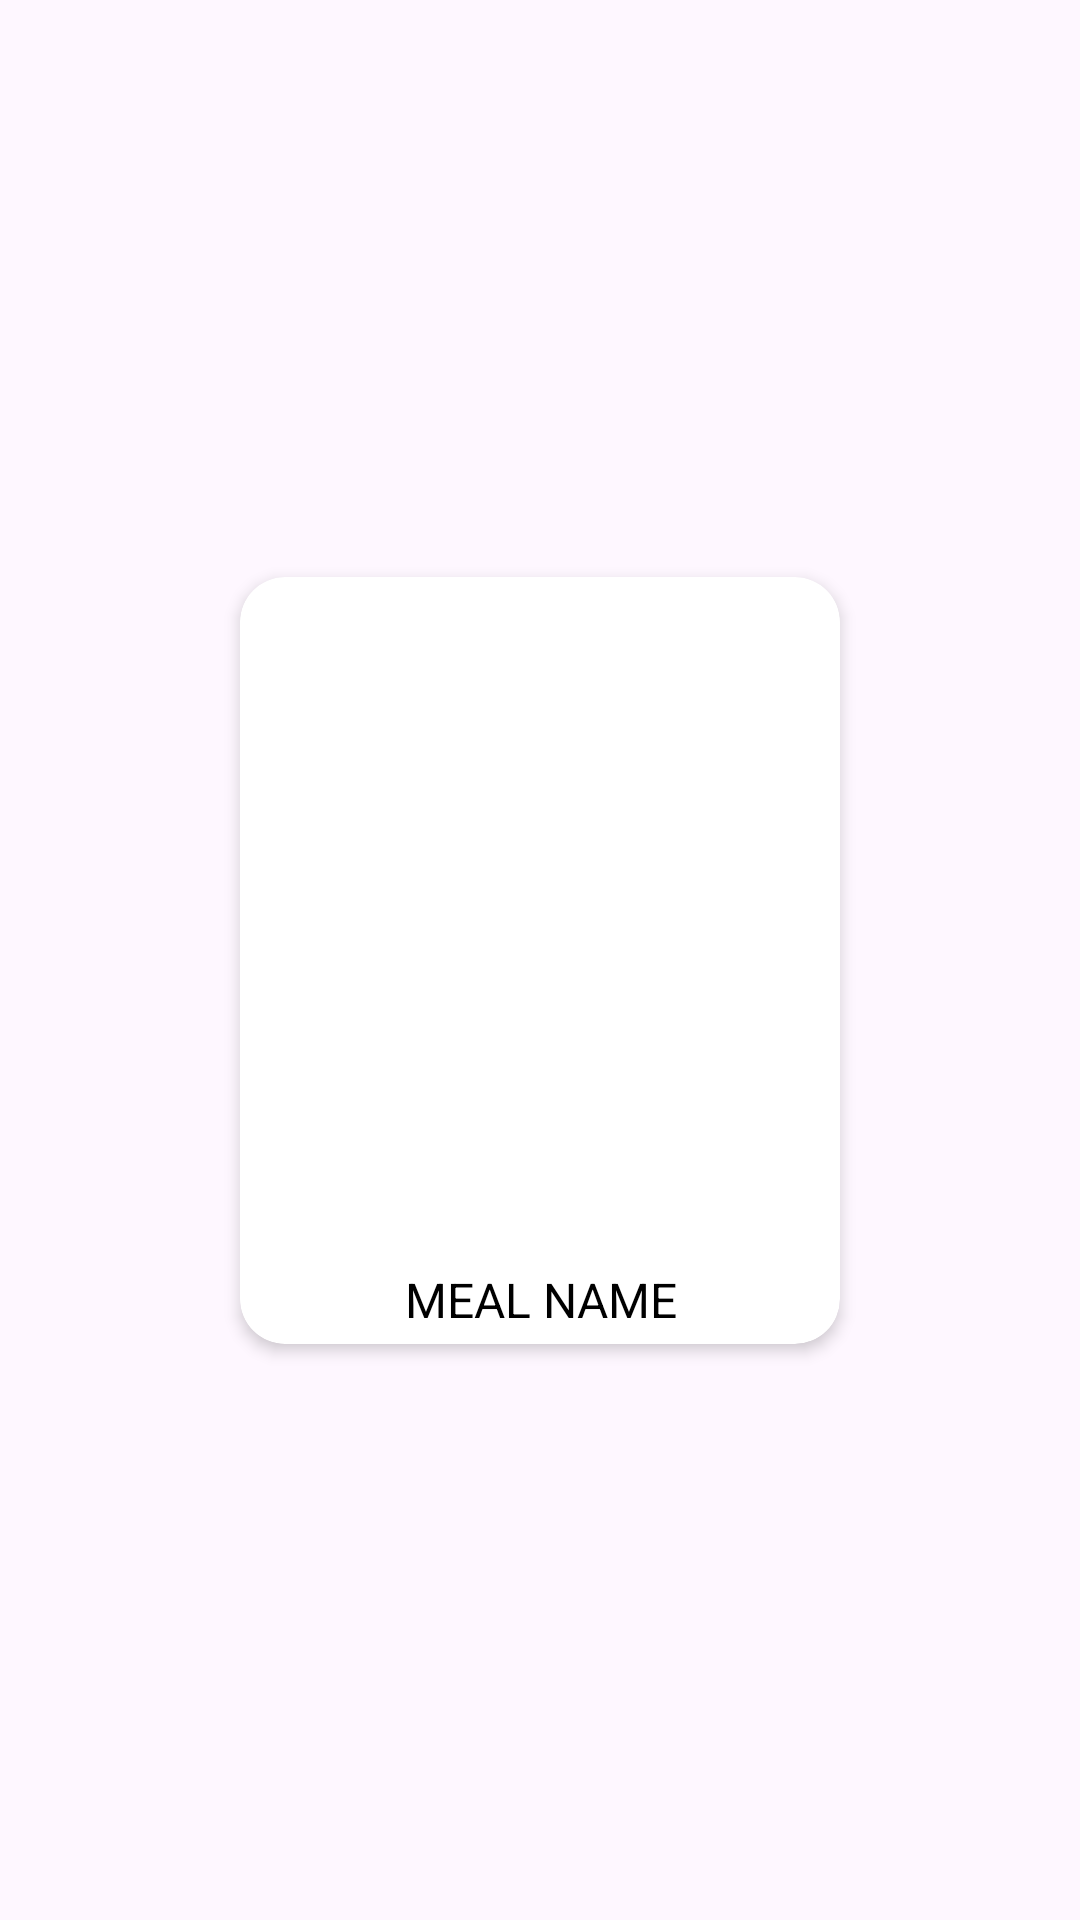

Write the Android layout XML for this screen, with the resource values it uses.
<!-- AndroidManifest.xml: application theme Theme.FoodAppCleanArchitecture -->
<!-- res/layout/category_item_row.xml -->
<?xml version="1.0" encoding="utf-8"?>
<androidx.constraintlayout.widget.ConstraintLayout
    xmlns:android="http://schemas.android.com/apk/res/android"
    xmlns:app="http://schemas.android.com/apk/res-auto"
    xmlns:tools="http://schemas.android.com/tools"
    android:layout_width="match_parent"
    android:layout_height="match_parent">

    <androidx.cardview.widget.CardView
        android:layout_width="200dp"
        android:layout_height="wrap_content"
        app:cardCornerRadius="15dp"
        android:layout_marginTop="20dp"
        android:layout_marginBottom="20dp"
        app:cardElevation="3dp"
        app:layout_constraintBottom_toBottomOf="parent"
        app:layout_constraintEnd_toEndOf="parent"
        app:layout_constraintStart_toStartOf="parent"
        app:layout_constraintTop_toTopOf="parent">

        <androidx.constraintlayout.widget.ConstraintLayout
            android:layout_width="match_parent"
            android:layout_height="match_parent">

            <TextView
                android:id="@+id/categoryName"
                android:layout_width="wrap_content"
                android:layout_height="wrap_content"
                android:layout_gravity="center_horizontal"
                android:layout_marginBottom="4dp"
                android:maxLines="3"
                android:text="MEAL NAME"
                android:textColor="@color/black"
                android:textSize="16sp"
                app:layout_constraintBottom_toBottomOf="parent"
                app:layout_constraintEnd_toEndOf="parent"
                app:layout_constraintHorizontal_bias="0.504"
                app:layout_constraintStart_toStartOf="parent" />

            <ImageView
                android:id="@+id/categoryImage"
                android:layout_width="200dp"
                android:layout_height="230dp"
                android:scaleType="centerCrop"
                app:layout_constraintBottom_toTopOf="@+id/categoryName"
                app:layout_constraintEnd_toEndOf="parent"
                app:layout_constraintStart_toStartOf="parent"
                app:layout_constraintTop_toTopOf="parent" />
        </androidx.constraintlayout.widget.ConstraintLayout>
    </androidx.cardview.widget.CardView>
</androidx.constraintlayout.widget.ConstraintLayout>
<!-- resources referenced by this layout -->
<resources>
  <color name="black">#FF000000</color>
  <style name="Theme.FoodAppCleanArchitecture" parent="Base.Theme.FoodAppCleanArchitecture" />
  <style name="Base.Theme.FoodAppCleanArchitecture" parent="Theme.Material3.DayNight.NoActionBar">
          
          
      </style>
</resources>
